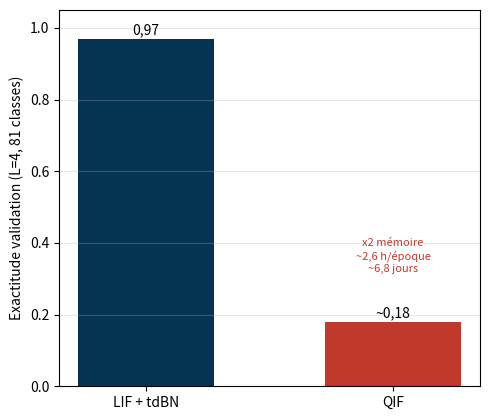

Recreate this plot in Python. (Note: this script raises an exception after producing the figure.)
import matplotlib; matplotlib.use("Agg"); import matplotlib.pyplot as plt
from pathlib import Path
plt.rcParams["pdf.fonttype"]=42
OUT=Path("/users/abdekess61/raouf/SResNet/reunion_finale")
MARINE="#043353"; RED="#C0392B"
labels=["LIF + tdBN","QIF"]; acc=[0.9704,0.18]
fig,ax=plt.subplots(figsize=(5,4.3))
b=ax.bar(labels,acc,color=[MARINE,RED],width=0.55)
ax.text(b[0].get_x()+b[0].get_width()/2,0.9704+0.012,"0,97",ha="center")
ax.text(b[1].get_x()+b[1].get_width()/2,0.18+0.012,"~0,18",ha="center")
ax.set_ylabel("Exactitude validation (L=4, 81 classes)"); ax.set_ylim(0,1.05); ax.grid(axis="y",alpha=0.3)
ax.text(1,0.32,"x2 mémoire\n~2,6 h/époque\n~6,8 jours",ha="center",fontsize=8,color=RED)
plt.tight_layout(); fig.savefig(OUT/"fig_qif_vs_lif.pdf")
fig.savefig(OUT/"fig_qif_vs_lif.png",dpi=200,facecolor="white"); print("OK fig_qif_vs_lif")
